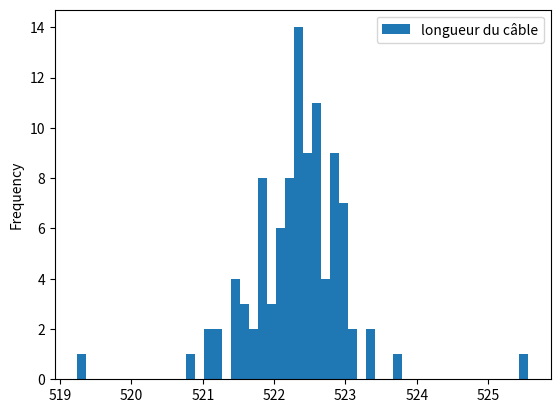

Reproduce this figure in Python. (Note: this script raises an exception after producing the figure.)
import numpy as np
import math
import matplotlib.pyplot as plt
import pandas as pd


A=0.0
B=500
N=101
Delta= (B-A)/(N-1)
discretization_indexes = np.arange(N)
discretization = discretization_indexes*Delta


mu=-5
a=50
sigma2=12

observation_indexes = [0,20,40,60,80,100]
depth = np.array([0,-4,-12.8,-1,-6.5,0])

unknown_indexes=list(set(discretization_indexes)-set(observation_indexes))

#Question 1
def covariance(d,a,v):
    return v*np.exp(-np.abs(d)/a)


#Question 2
def distance(discretization):
    n=len(discretization)
    D=np.zeros((n,n))
    for i in range(n):
        for j in range(n):
            D[i][j]=np.abs(discretization[i]-discretization[j])
    return D

distance_matrix=distance(discretization)

#Question 3

C=covariance(distance_matrix,a,sigma2)


#Question 4

def extraction(M,lines,columns):
    #cette fonction est aussi utilisée dans la question 4
    L=M[lines]   #L est la matrice des lignes qu'on veut extraire
    n=len(lines)
    m=len(columns)
    T=np.zeros((n,m))
    for i in range(n):
        T[i]=L[i][columns]
    return T

def ext_cov_observations(C):
    """Extrait la matrice de covariance entre les observations à partir de C """
    return extraction(C,observation_indexes,observation_indexes)

CY=ext_cov_observations(C)

def ext_cov_observations_unkuwns(C):
    """Extrait la matrice de covariance entre les observations et les inconnues à partir de C """
    return extraction(C,observation_indexes,unknown_indexes)

CYX=ext_cov_observations_unkuwns(C)

CXY=np.transpose(CYX)

def ext_cov_unkuwns(M):
    """Extrait la matrice de covariance entre les inconnues à partir de M """
    return extraction(M,unknown_indexes,unknown_indexes)

CX=ext_cov_unkuwns(C)

#Question 5

n=len(depth)
esp_cond_unkown_points=mu*np.ones(N-n)+ (CXY.dot(np.linalg.inv(CY))).dot(depth-mu*np.ones(n)) #on a directement la formule de l'esperence


esp=np.zeros(N)
j=0
for i in range(N):
    if i in observation_indexes:
        esp[i]=depth[j]
        j+=1
    else:
        esp[i]=esp_cond_unkown_points[i-j]




#plt.plot(discretization,esp)
#plt.show()

#Question 6
def covariance_cond_all(depth,mu):
    return CX - np.dot(CXY,np.dot(np.linalg.inv(CY),CYX))

def var_cond(depth,mu):
    cov=covariance_cond_all(depth,mu)
    var=np.zeros(N)
    j=0
    for i in range(N):
        if i in observation_indexes:
            j+=1
        else:
            var[i]=cov[i-j][i-j]
    return var


var=var_cond(depth,mu)


#plt.plot(discretization,var)
#plt.show()


#Question7

R = np.linalg.cholesky(covariance_cond_all(depth,mu))

def simulation(mu,sigma2,a,unknown_indexes,depth):
    Y = np.random.normal(0,1,N-n)
    sim = esp_cond_unkown_points + R.dot(Y)
    sim_all = np.zeros(N)
    j=0
    for i in range(N):
        if i in observation_indexes:
            sim_all[i] = depth[j]
            j+=1
        else:
            sim_all[i]=sim[i-j]
    return sim_all

simu = simulation(mu,sigma2,a,unknown_indexes,depth)

#plt.plot(discretization,simu)
#plt.show()


#Question8

def length(depth_all,Delta):
    length=0
    for i in range(1,N):
        z = depth_all[i]-depth_all[i-1]
        length+=np.sqrt(Delta**2+z**2)
    return length


#Question9

length_list = np.array([length(simulation(mu,sigma2,a,unknown_indexes,depth),Delta) for i in range(100)])

length_expected_value = np.average(length_list)
length_cond_expected_value = length(esp , Delta)

print("la longueur du câble à partir de 100 simulations : ", length_expected_value)
print("l’espérance conditionnelle de la longueur avec la longueur de l’espérance conditionnelle : ",length_cond_expected_value)
print("la différence entre les deux est : ", np.abs(length_expected_value-length_cond_expected_value))
print("la différence relative entre les deux est : ", (np.abs(length_expected_value-length_cond_expected_value)/min(length_cond_expected_value,length_expected_value))*100,"%")

#on remarque toujours que la difference relative est de l'ordre de 0,04%


#Question10

def M(n):
    expected_length = 0
    for i in range(n):
        expected_length += length(simulation(mu,sigma2,a,unknown_indexes,depth),Delta)/n
    return expected_length

simulations_number = 100

simulations_number_list = [i+1 for i in range(simulations_number)]
length_list_n = np.array([M(i+1) for i in range(simulations_number)])

#plt.plot(simulations_number_list,length_list_n)
#plt.show()

relative_error = (length_list_n/length_cond_expected_value - np.array([1.0]))*100

#C'est l'erreur relative (en pourcentage) par rapport à l’espérance conditionnelle de la longueur avec la longueur de l’espérance conditionnelle

#plt.plot(simulations_number_list,relative_error)
#plt.show()


#Question11


df = pd.DataFrame(length_list_n,columns = ['longueur du câble'])
res = df.plot.hist(bins=50)
print(res)
#plt.show()


#Question12

tolerance=0.95

   #methode1


   #methode2

#Question13

total_number = np.sum(res[0])
max_length = np.max(res[1])
k=len(res[0])
prob=0
for i in range(k):
    if res[1][i] > 525:
        prob+=res[0][i]/total_number

print("une estimation de la probabilité que la longueur du câble dépasse 525 m est : ",prob)
